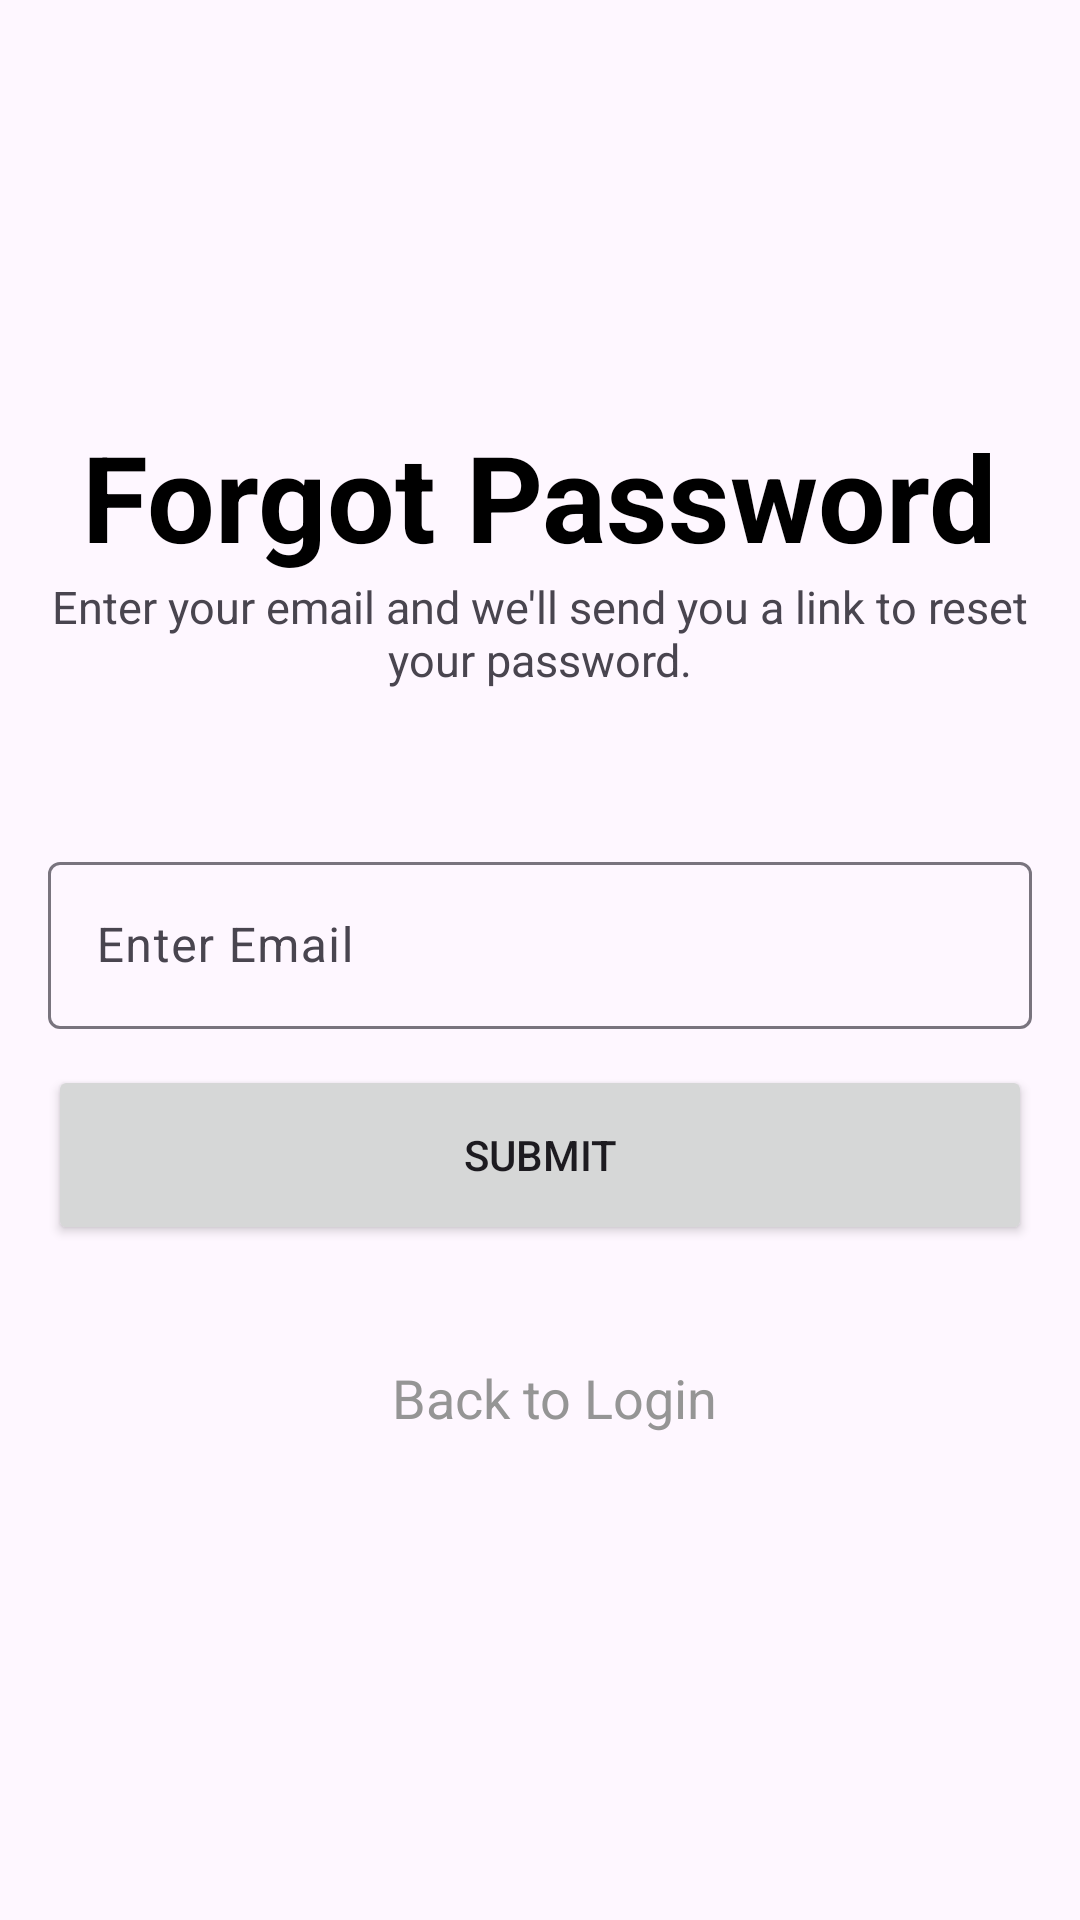

Android layout source for this screen:
<!-- AndroidManifest.xml: application theme Theme.MealMeat -->
<!-- res/layout/activity_forget_password.xml -->
<?xml version="1.0" encoding="utf-8"?>
<LinearLayout
    xmlns:android="http://schemas.android.com/apk/res/android"
    xmlns:app="http://schemas.android.com/apk/res-auto"
    xmlns:tools="http://schemas.android.com/tools"
    android:id="@+id/main"
    android:layout_width="match_parent"
    android:layout_height="match_parent"
    android:orientation="vertical"
    android:padding="16dp"
    android:gravity="center"
    tools:context=".ForgetPassword">

    <TextView
        android:layout_width="wrap_content"
        android:layout_height="wrap_content"
        android:text="Forgot Password"
        android:textSize="40sp"
        android:textStyle="bold"
        android:textColor="@color/black" />

    <TextView
        android:layout_width="wrap_content"
        android:layout_height="wrap_content"
        android:text="Enter your email and we'll send you a link to reset your password."
        android:gravity="center"
        android:textSize="15sp"
        tools:ignore="TextSizeCheck" />

    <com.google.android.material.textfield.TextInputLayout
        android:layout_width="match_parent"
        android:layout_height="wrap_content"
        android:layout_marginTop="52dp">

        <com.google.android.material.textfield.TextInputEditText
            android:id="@+id/txt_email"
            android:layout_width="match_parent"
            android:layout_height="wrap_content"
            android:hint="Enter Email"
            android:inputType="textEmailAddress"/>
    </com.google.android.material.textfield.TextInputLayout>

    <Button
        android:id="@+id/btn_submit"
        android:layout_width="match_parent"
        android:layout_height="60dp"
        android:layout_marginTop="12dp"
        android:text="Submit"/>

    <LinearLayout
        android:layout_width="match_parent"
        android:layout_height="70dp"
        android:gravity="center"
        android:padding="5dp"
        android:layout_marginTop="16dp"
        android:orientation="horizontal">

        <TextView
            android:id="@+id/txt_signin"
            android:layout_width="wrap_content"
            android:layout_height="wrap_content"
            android:text="Back to Login"
            android:textSize="18sp"
            android:paddingLeft="10dp"
            android:textColor="#959595"/>
    </LinearLayout>

</LinearLayout>
<!-- resources referenced by this layout -->
<resources>
  <color name="black">#FF000000</color>
  <style name="Theme.MealMeat" parent="Base.Theme.MealMeat" />
  <style name="Base.Theme.MealMeat" parent="Theme.Material3.DayNight.NoActionBar">
          
          
      </style>
</resources>
